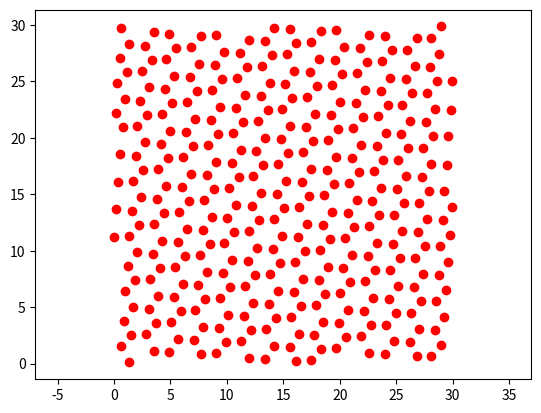

Python code for this plot:
import numpy as np 
import matplotlib.pyplot as plt

class Carbon:
    def __init__(self,n,m=0,bond=1.41,unit='An'):
        #  n != 0 and m=0 ==> zigzag
        #  n == m         ==> armchair
        #  n !=m          ==> chiral
        
        if n <= 0  :
            print('Error! n be non-zero value and possitive value!')
        else:
            self.bond = bond  # carbon-carbond bond         
            self.m = m
            self.n = n
            self.unitfile = 'An'
            self.cell_w = self.bond * 2 * np.sin(np.pi/3)
            self.cell_h = self.bond * 2 +2* self.bond * np.cos(np.pi/3)

       
        
    def cell(self,transfer=[0,0]):
        width = self.cell_w
        heigth = self.cell_h
        x0 = transfer[0]
        y0 = transfer[1]
        Points = [[x0+0      ,y0+0],
                  [x0+0      ,y0+self.bond],
                  [x0+width/2,y0+heigth/2],
                  [x0+width/2,y0+heigth - np.cos(np.pi/3)]]
        Points = np.array(Points)
        
        return Points
        
    def sheet(self,width=25,heigth=25):
        self.width = width
        self.heigth = heigth
        Points =[]
        if self.m == 0 and self.n != 0:
            print( 'zigzag sheet created!' )
            nx = int(width/self.cell_w)
            ny = int(heigth/self.cell_h)

            for i in range(nx):
                dx = i * self.cell_w
                for j in range(ny):
                    dy = j * self.cell_h 
                    transfer=[dx,dy]
                    Points.extend(self.cell(transfer=transfer))
            
            return Points        


        elif self.m !=0 and self.n !=0:
            if self.m==self.n:
                print( 'armchair sheet created!' )
                theta = np.arctan(1/(2*np.cos(np.pi/6)))
            else:
                print( 'chiral (%i,%i) sheet created!' %(self.n,self.m))
                theta = np.arctan(self.m/(self.n*2*np.cos(np.pi/6)))
            
            newW = 1.5* width*np.sin(theta)+1.5*heigth*np.cos(theta)
            newH =1.5* width*np.cos(theta)+1.5* heigth*np.sin(theta)

            nx = int(newW/self.cell_w)
            ny = int(newH/self.cell_h)

            for i in range(nx):
                dx =  i * self.cell_w
                for j in range(ny):
                    dy = -1.5*heigth*np.sin(theta) +j * self.cell_h 
                    transfer=[dx,dy]
                    Points.extend(self.cell(transfer=transfer))
            index =[]
            for i in range(len(Points)):
                Points[i] = self.rotate(Points[i],theta)
                
                if (Points[i][0] > width  or Points[i][1] > heigth  or Points[i][0] < 0 or Points[i][1] < 0  ):
                    index.append(i)
            index.sort(reverse=True)
            for i in index:
                del Points[i]

            return Points
          
        else:
            print('Error, please check Input values')




    def cnt(self):
        pass

    def unit(self):
        pass 

    def draw(self,Points):
        for i in range(len(Points)):
            plt.plot(Points[i][0],Points[i][1],'ro')
        plt.axis('equal')
        plt.show()

    def save_xyz(self,name=''):
        pass
    
    def rotate(self,point=np.array([5,4]),theta=np.pi/2):
        R = [[np.cos(theta),-np.sin(theta)],[np.sin(theta),np.cos(theta)]]
        R = np.array(R)
        return R.dot(point)
    

cnt = Carbon(n=6,m=5)
points = cnt.sheet(30,30)
cnt.draw(points)